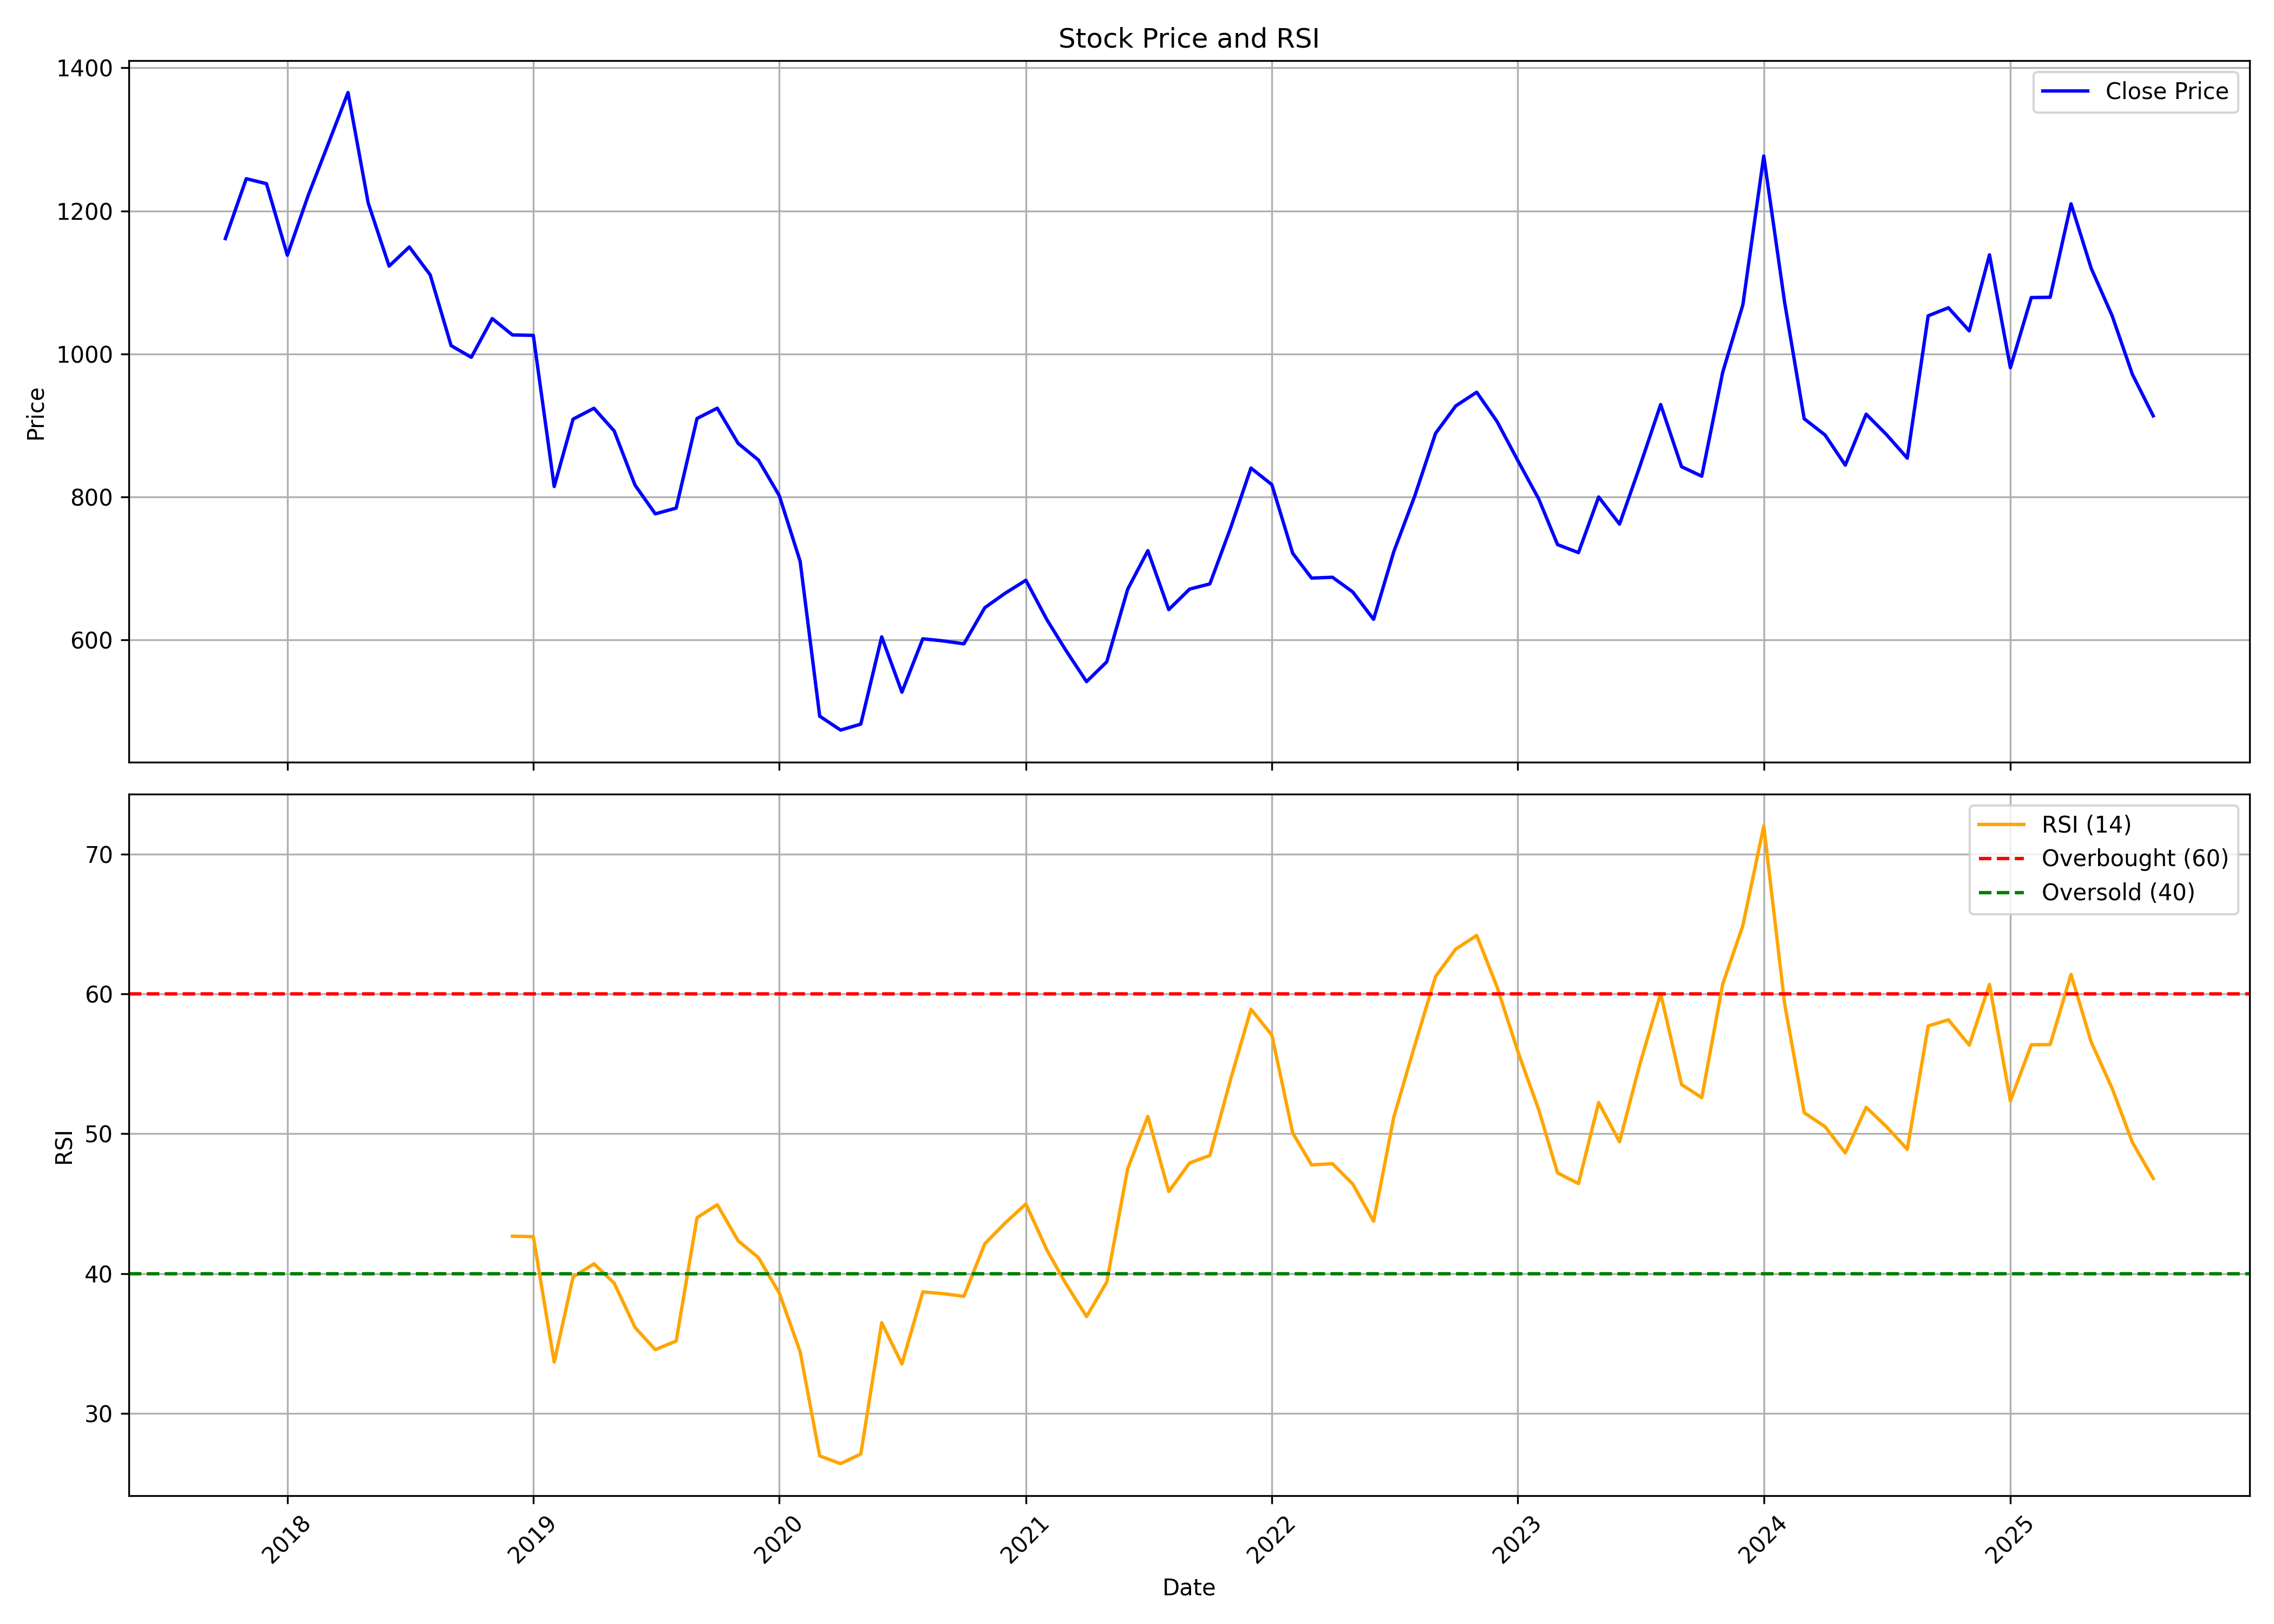

The data file committed next to this chart (first rows):
, date, symbol, open, high, low, close, volume, rsi
0, 2017-10-01, DIAMONDYD, 1258, 1307, 1123, 1161, 14061957, 
1, 2017-11-01, DIAMONDYD, 1166, 1342, 1124, 1245, 592651, 
2, 2017-12-01, DIAMONDYD, 1268, 1402, 1190, 1238, 679033, 
3, 2018-01-01, DIAMONDYD, 1263, 1263, 1099, 1138, 364692, 
4, 2018-02-01, DIAMONDYD, 1154, 1243, 1115, 1222, 374145, 
5, 2018-03-01, DIAMONDYD, 1209, 1337, 1189, 1290, 276765, 
6, 2018-04-01, DIAMONDYD, 1289, 1445, 1278, 1366, 343720, 
7, 2018-05-01, DIAMONDYD, 1366, 1410, 1204, 1211, 140434, 
8, 2018-06-01, DIAMONDYD, 1211, 1244, 1093, 1123, 148030, 
9, 2018-07-01, DIAMONDYD, 1123, 1189, 1100, 1150, 133961, 
10, 2018-08-01, DIAMONDYD, 1169, 1303, 1031, 1111, 958262, 
11, 2018-09-01, DIAMONDYD, 1105, 1180, 1009, 1012, 151239, 
12, 2018-10-01, DIAMONDYD, 1030, 1111, 974.7, 995.4, 77568, 
13, 2018-11-01, DIAMONDYD, 991.6, 1065, 986.7, 1050, 63240, 
14, 2018-12-01, DIAMONDYD, 1044, 1179, 1003, 1027, 200338, 42.67
15, 2019-01-01, DIAMONDYD, 1023, 1093, 997, 1026, 30747, 42.64
16, 2019-02-01, DIAMONDYD, 1029, 1031, 804.2, 814.7, 145212, 33.67
17, 2019-03-01, DIAMONDYD, 813.1, 922.2, 813.1, 908.9, 48468, 39.75
18, 2019-04-01, DIAMONDYD, 922.2, 990.6, 882.5, 924.1, 171097, 40.7
19, 2019-05-01, DIAMONDYD, 924.1, 937.1, 839.8, 892.5, 134267, 39.31
20, 2019-06-01, DIAMONDYD, 881.7, 925.4, 807.1, 816.6, 231307, 36.14
21, 2019-07-01, DIAMONDYD, 839.8, 839.8, 735.7, 776.5, 245268, 34.56
22, 2019-08-01, DIAMONDYD, 761.5, 793.3, 695.3, 784.5, 95035, 35.17
23, 2019-09-01, DIAMONDYD, 784.5, 922.2, 747.2, 909.9, 70420, 44
24, 2019-10-01, DIAMONDYD, 897.6, 953.1, 832, 924.2, 58452, 44.92
25, 2019-11-01, DIAMONDYD, 914, 981.9, 859.9, 875, 50265, 42.34
26, 2019-12-01, DIAMONDYD, 882.5, 922.3, 819.1, 851.8, 165959, 41.14
27, 2020-01-01, DIAMONDYD, 848.9, 862.8, 794.5, 802, 87892, 38.61
28, 2020-02-01, DIAMONDYD, 794.3, 837, 688.1, 710.1, 230747, 34.4
29, 2020-03-01, DIAMONDYD, 734.7, 734.7, 467, 493.6, 202328, 26.95
30, 2020-04-01, DIAMONDYD, 517.2, 536.1, 437, 474.2, 1384956, 26.4
31, 2020-05-01, DIAMONDYD, 474.2, 511.2, 432, 482.5, 677209, 27.09
32, 2020-06-01, DIAMONDYD, 484.9, 698.7, 483, 604.5, 1598809, 36.49
33, 2020-07-01, DIAMONDYD, 612.9, 613.6, 518.6, 527.1, 364181, 33.53
34, 2020-08-01, DIAMONDYD, 531.1, 644.1, 517.3, 601.8, 490690, 38.69
35, 2020-09-01, DIAMONDYD, 610.7, 635.4, 566, 598.8, 459747, 38.56
36, 2020-10-01, DIAMONDYD, 610.6, 633.2, 558, 594.8, 77894, 38.37
37, 2020-11-01, DIAMONDYD, 594.8, 667.8, 578.8, 645.3, 110499, 42.13
38, 2020-12-01, DIAMONDYD, 665.3, 734.9, 628.3, 665.4, 169203, 43.61
39, 2021-01-01, DIAMONDYD, 660.4, 739.9, 625.4, 683.7, 243710, 44.98
40, 2021-02-01, DIAMONDYD, 681.2, 756.3, 598, 628.8, 283070, 41.7
41, 2021-03-01, DIAMONDYD, 628.8, 723.1, 572.7, 586.2, 174563, 39.3
42, 2021-04-01, DIAMONDYD, 586.8, 607.6, 532.1, 541.9, 148276, 36.92
43, 2021-05-01, DIAMONDYD, 542, 603.9, 519.2, 569.6, 422793, 39.39
44, 2021-06-01, DIAMONDYD, 569.6, 721, 563.9, 671, 1488567, 47.49
45, 2021-07-01, DIAMONDYD, 671.3, 822.4, 654.9, 725, 3688303, 51.24
46, 2021-08-01, DIAMONDYD, 725.5, 756.8, 540.8, 642.6, 889906, 45.87
47, 2021-09-01, DIAMONDYD, 644.9, 707.1, 634.9, 671.3, 311525, 47.91
48, 2021-10-01, DIAMONDYD, 661.9, 780.7, 658.8, 678.6, 510387, 48.44
49, 2021-11-01, DIAMONDYD, 670.9, 782.2, 670.9, 757.4, 774425, 53.93
50, 2021-12-01, DIAMONDYD, 754.3, 904.6, 746.3, 840.6, 1509072, 58.91
51, 2022-01-01, DIAMONDYD, 828, 903.6, 808.4, 817.3, 518931, 57.06
52, 2022-02-01, DIAMONDYD, 816, 854.4, 679, 721.3, 377197, 50.04
53, 2022-03-01, DIAMONDYD, 721.3, 735.2, 663.8, 686.7, 329731, 47.77
54, 2022-04-01, DIAMONDYD, 696.6, 756.2, 668.8, 687.8, 273079, 47.85
55, 2022-05-01, DIAMONDYD, 688.8, 688.8, 560.6, 667.4, 160934, 46.41
56, 2022-06-01, DIAMONDYD, 665.6, 746.4, 627, 629, 509019, 43.74
57, 2022-07-01, DIAMONDYD, 631.9, 785.6, 623.7, 723.7, 708880, 51.2
58, 2022-08-01, DIAMONDYD, 724, 824.1, 720.1, 801.3, 355803, 56.31
59, 2022-09-01, DIAMONDYD, 800.7, 920.2, 783.7, 889.1, 668075, 61.26
... 35 more rows
